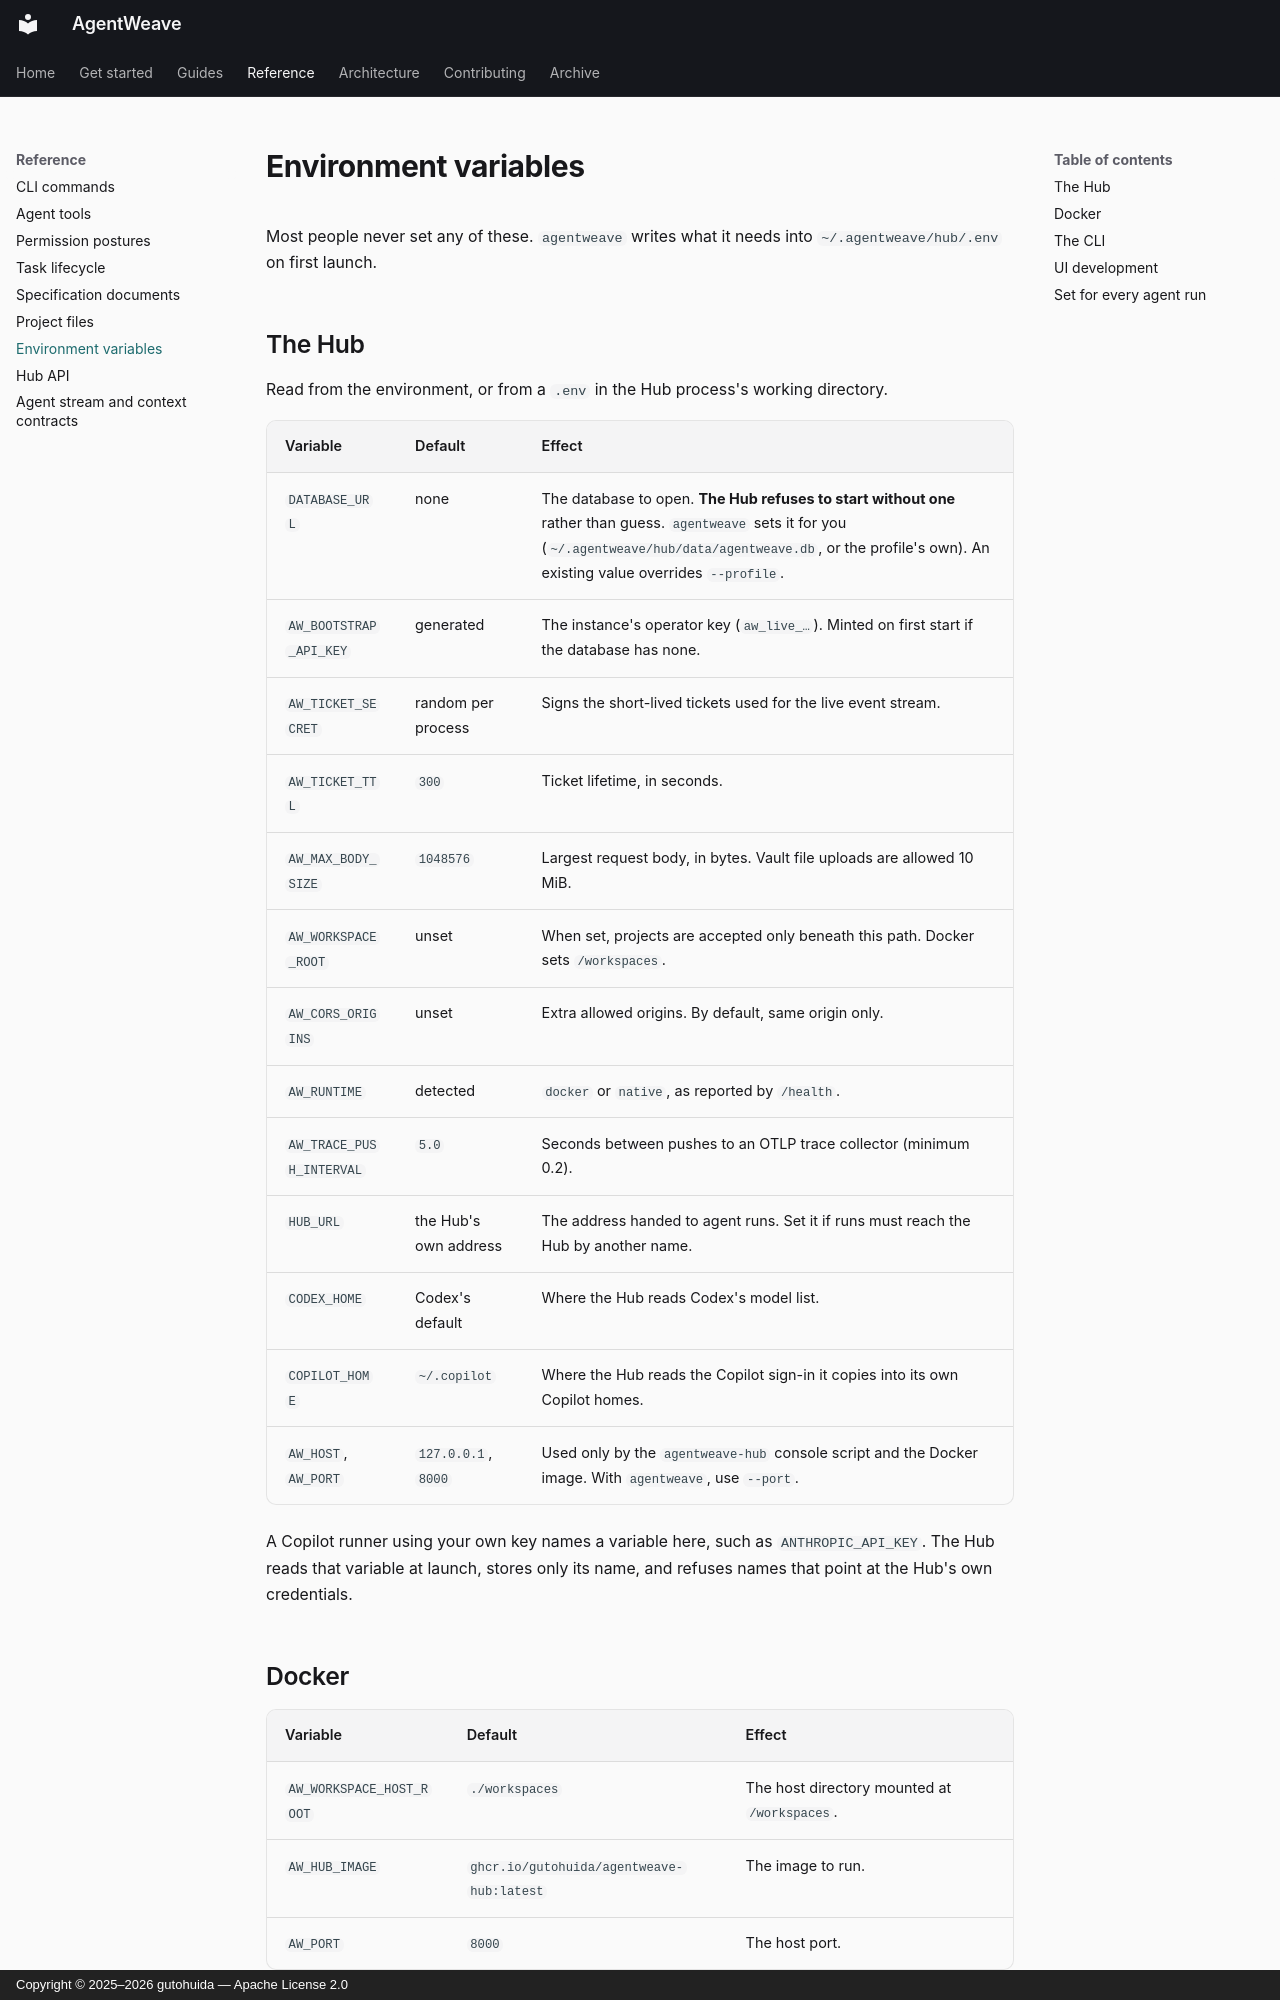

repository: gutohuida/AgentWeave · page: reference/env-variables/index.html · generator: mkdocs · copyright: Copyright © 2025–2026 gutohuida — Apache License 2.0

---
description: Every environment variable the Hub, the CLI and agent runs read or set.
---

# Environment variables

Most people never set any of these. `agentweave` writes what it needs into
`~/.agentweave/hub/.env` on first launch.

## The Hub

Read from the environment, or from a `.env` in the Hub process's working directory.

| Variable | Default | Effect |
|---|---|---|
| `DATABASE_URL` | none | The database to open. **The Hub refuses to start without one** rather than guess. `agentweave` sets it for you (`~/.agentweave/hub/data/agentweave.db`, or the profile's own). An existing value overrides `--profile`. |
| `AW_BOOTSTRAP_API_KEY` | generated | The instance's operator key (`aw_live_…`). Minted on first start if the database has none. |
| `AW_TICKET_SECRET` | random per process | Signs the short-lived tickets used for the live event stream. |
| `AW_TICKET_TTL` | `300` | Ticket lifetime, in seconds. |
| `AW_MAX_BODY_SIZE` | `1048576` | Largest request body, in bytes. Vault file uploads are allowed 10 MiB. |
| `AW_WORKSPACE_ROOT` | unset | When set, projects are accepted only beneath this path. Docker sets `/workspaces`. |
| `AW_CORS_ORIGINS` | unset | Extra allowed origins. By default, same origin only. |
| `AW_RUNTIME` | detected | `docker` or `native`, as reported by `/health`. |
| `AW_TRACE_PUSH_INTERVAL` | `5.0` | Seconds between pushes to an OTLP trace collector (minimum 0.2). |
| `HUB_URL` | the Hub's own address | The address handed to agent runs. Set it if runs must reach the Hub by another name. |
| `CODEX_HOME` | Codex's default | Where the Hub reads Codex's model list. |
| `COPILOT_HOME` | `~/.copilot` | Where the Hub reads the Copilot sign-in it copies into its own Copilot homes. |
| `AW_HOST`, `AW_PORT` | `127.0.0.1`, `8000` | Used only by the `agentweave-hub` console script and the Docker image. With `agentweave`, use `--port`. |

A Copilot runner using your own key names a variable here, such as `ANTHROPIC_API_KEY`. The Hub
reads that variable at launch, stores only its name, and refuses names that point at the Hub's own
credentials.
